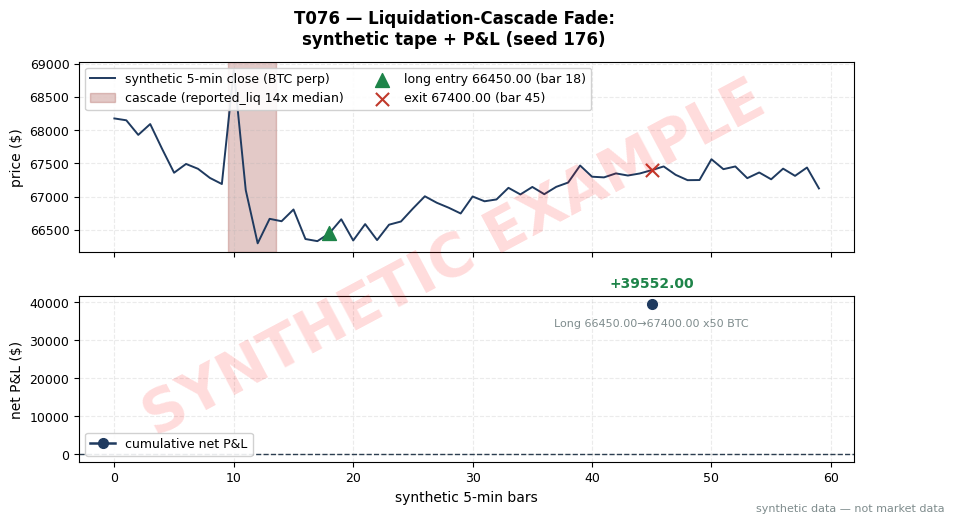

The script that saved this image: (Note: this script raises an exception after producing the figure.)
"""T076 worked-example chart \u2014 MUST match the T4 table in batches/TB8/T076.md.
seed 176. Run from quant-signals-deep/: python3 batches/TB8/plot_T076.py
All numbers synthetic.
"""
import matplotlib
matplotlib.use("Agg")  # headless render on the Mac/VM
import matplotlib.pyplot as plt
import numpy as np

# ---- HOUSE STYLE (do not restyle) ----
plt.rcParams.update({
    "figure.figsize": (10, 5.2),
    "figure.dpi": 150,
    "savefig.dpi": 150,
    "font.family": "DejaVu Sans",
    "font.size": 10,
    "axes.titlesize": 13,
    "axes.titleweight": "bold",
    "axes.labelsize": 10,
    "axes.grid": True,
    "grid.alpha": 0.25,
    "grid.linestyle": "--",
    "xtick.labelsize": 9,
    "ytick.labelsize": 9,
    "legend.fontsize": 9,
    "legend.framealpha": 0.9,
})
PALETTE = {
    "price":   "#1f3a5f",  # dark navy \u2014 primary price/equity line
    "signal":  "#c0392b",  # red \u2014 signal / entries
    "signal2": "#8e44ad",  # purple \u2014 secondary signal
    "volume":  "#7f8c8d",  # grey \u2014 volume bars
    "band":    "#aed6f1",  # light blue \u2014 bands / fill
    "profit":  "#1e8449",  # green \u2014 profits / long
    "loss":    "#922b21",  # dark red \u2014 losses / short
    "zero":    "#2c3e50",  # baseline
}

rng = np.random.default_rng(176)  # seed stated in T076.md T4

# ---- synthetic tape anchored to the T4 numbers ----
N = 60
close = np.empty(N)
close[:18] = np.linspace(68200.0, 66450.0, 18) + rng.normal(0, 120.0, 18)
close[18:45] = np.linspace(66450.0, 67400.0, 45 - 18) + rng.normal(0, 120.0, 45 - 18)
close[45:] = 67400.0 + rng.normal(0, 120.0, N - 45)
close[18] = 66450.0   # entry fill (T4)
close[45] = 67400.0    # exit fill (T4)
close[10:13] = [68900.0, 67100.0, 66300.0]  # cascade flush
xs = np.arange(N)

fig, (ax1, ax2) = plt.subplots(2, 1, sharex=True,
                               gridspec_kw={"hspace": 0.25, "height_ratios": [1.15, 1]})
fig.suptitle("T076 \u2014 Liquidation-Cascade Fade:\nsynthetic tape + P&L (seed 176)",
             fontweight="bold")

# Top: tape with entry/exit markers
ax1.plot(xs, close, color=PALETTE["price"], lw=1.4, label="synthetic 5-min close (BTC perp)")
ax1.axvspan(9.5, 13.5, color=PALETTE["loss"], alpha=0.25, label="cascade (reported_liq 14x median)")
ax1.scatter([18], [66450.0], color=PALETTE["profit"], marker="^", s=100, zorder=5,
            label="long entry 66450.00 (bar 18)")
ax1.scatter([45], [67400.0], color=PALETTE["signal"], marker="x", s=90, zorder=5,
            label="exit 67400.00 (bar 45)")
ax1.set_ylabel("price ($)")
ax1.legend(loc="upper left", ncol=2)
ax1.tick_params(labelbottom=False)

# Bottom: cumulative net P&L \u2014 T4 ledger: +47500.00 gross, -7948.00 costs, +39552.00 net
trades = [("Long", 66450.0, 67400.0, +47500.00, -7948.00, +39552.00)]
net = np.array([t[5] for t in trades])
cum_net = np.cumsum(net)
ax2.plot([45], cum_net, color=PALETTE["price"], lw=1.8, marker="o", ms=7,
         label="cumulative net P&L")
ax2.axhline(0, color=PALETTE["zero"], lw=1, ls="--")
ax2.annotate(f"{net[0]:+.2f}", (45, cum_net[0]), textcoords="offset points",
             xytext=(0, 12), ha="center", fontsize=10,
             color=PALETTE["profit"], weight="bold")
ax2.annotate(f"{trades[0][0]} 66450.00\u219267400.00 x50 BTC", (45, cum_net[0]),
             textcoords="offset points", xytext=(0, -16), ha="center", fontsize=8,
             color=PALETTE["volume"])
ax2.set_ylabel("net P&L ($)")
ax2.set_xlabel("synthetic 5-min bars")
ax2.legend(loc="lower left")

# ---- SYNTHETIC WATERMARK (mandatory) ----
fig = plt.gcf()
fig.text(0.5, 0.5, "SYNTHETIC EXAMPLE", fontsize=42, color="red", alpha=0.14,
         ha="center", va="center", rotation=28, weight="bold", zorder=10)
fig.text(0.99, 0.01, "synthetic data \u2014 not market data", fontsize=8, color="#7f8c8d",
         ha="right", va="bottom")
plt.tight_layout()
plt.savefig("images/T076_example.png", bbox_inches="tight")
plt.close()
print("wrote images/T076_example.png; final cum net =", cum_net[-1])
